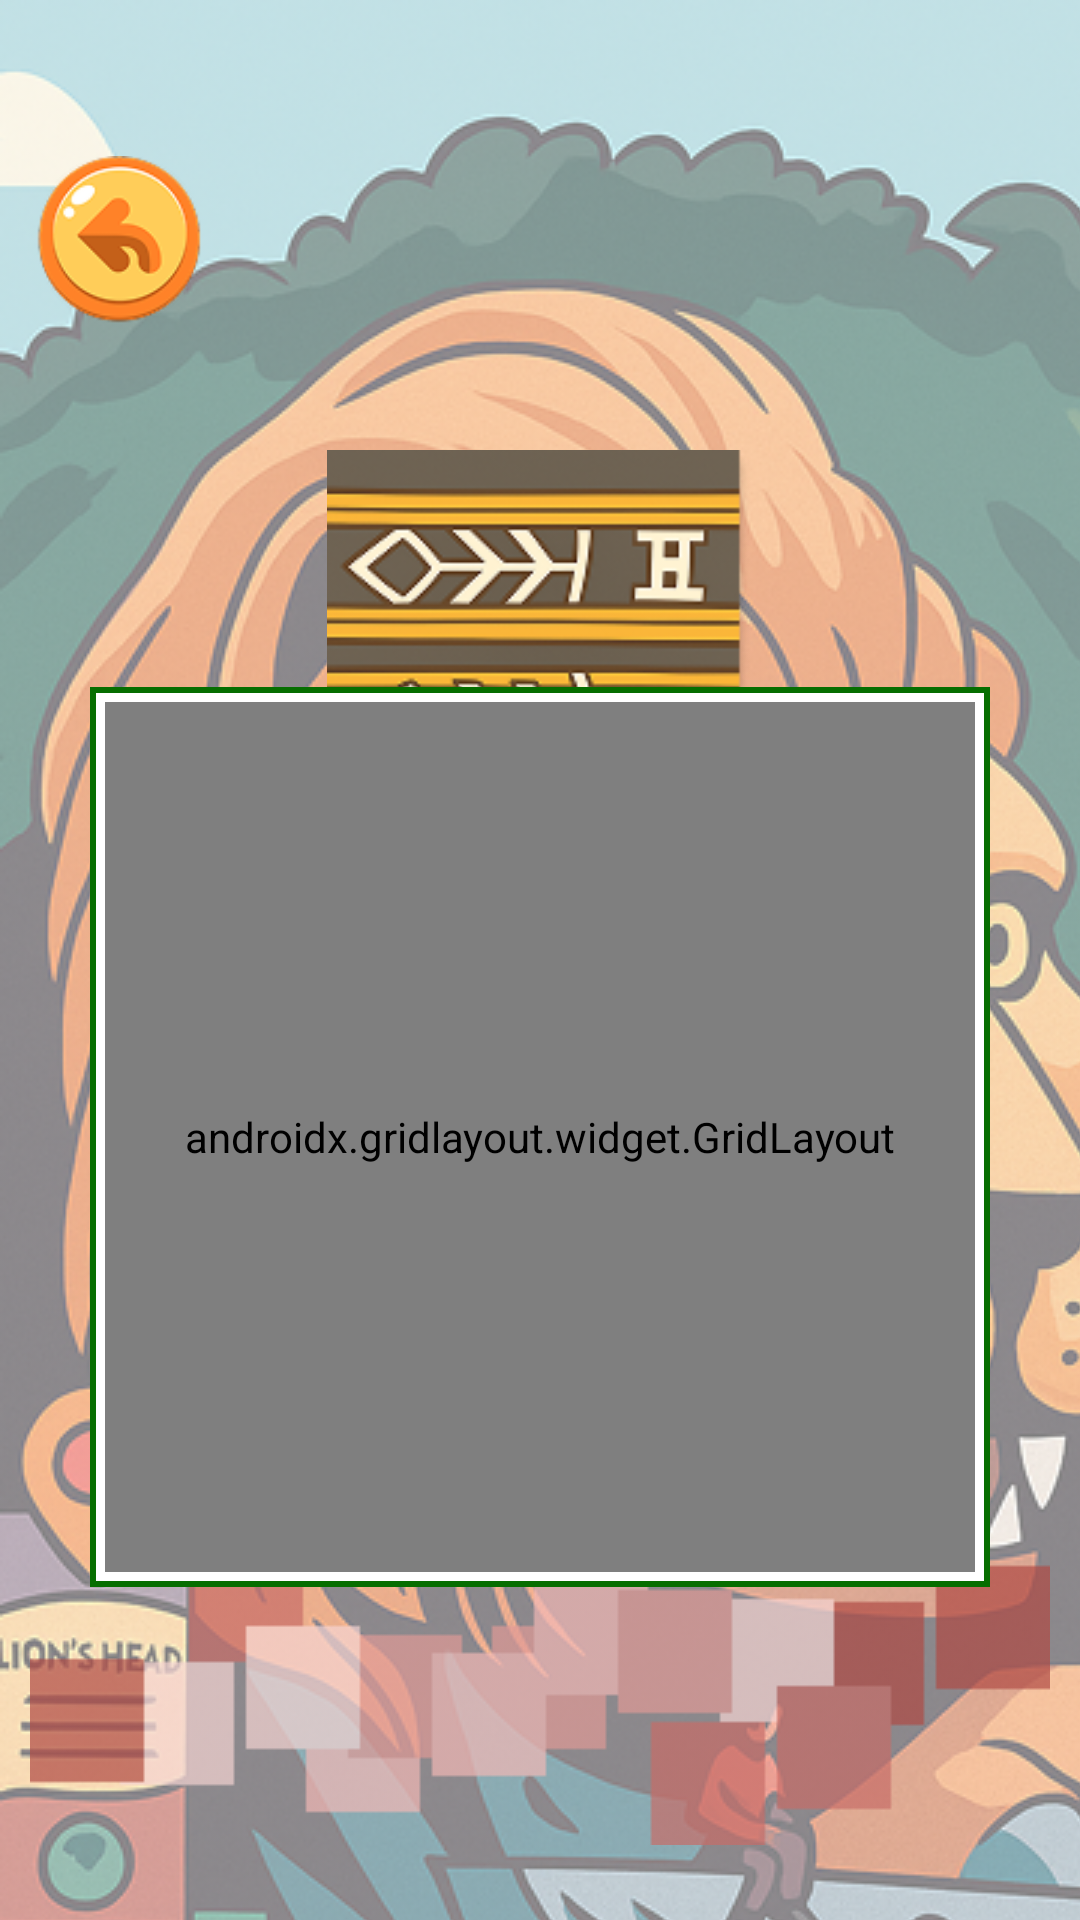

Here is an Android app screen rendered from its layout file. Give the layout XML and the strings, colors and styles it references.
<!-- AndroidManifest.xml: application theme Theme.GROUP4UI -->
<!-- res/layout/weaving7.xml -->
<?xml version="1.0" encoding="utf-8"?>
<androidx.constraintlayout.widget.ConstraintLayout xmlns:android="http://schemas.android.com/apk/res/android"
    xmlns:app="http://schemas.android.com/apk/res-auto"
    xmlns:tools="http://schemas.android.com/tools"
    android:layout_width="match_parent"
    android:layout_height="match_parent">

    <ImageView
        android:id="@+id/imageView30"
        android:layout_width="412dp"
        android:layout_height="917dp"
        android:alpha="0.5"
        app:layout_constraintBottom_toBottomOf="parent"
        app:layout_constraintEnd_toEndOf="parent"
        app:layout_constraintHorizontal_bias="0.0"
        app:layout_constraintStart_toStartOf="parent"
        app:layout_constraintTop_toTopOf="parent"
        app:layout_constraintVertical_bias="0.0"
        app:srcCompat="@drawable/lion1_2" />

    <ImageButton
        android:id="@+id/backBtn2"
        android:layout_width="wrap_content"
        android:layout_height="wrap_content"
        android:layout_marginTop="40dp"
        android:background="@android:color/transparent"
        android:scaleX="0.7"
        android:scaleY="0.7"
        app:layout_constraintStart_toStartOf="parent"
        app:layout_constraintTop_toTopOf="parent"
        app:srcCompat="@drawable/untitled_design__9__1" />

    <ImageView
        android:id="@+id/imageView35"
        android:layout_width="145dp"
        android:layout_height="145dp"
        android:layout_marginTop="150dp"
        app:layout_constraintEnd_toEndOf="parent"
        app:layout_constraintHorizontal_bias="0.498"
        app:layout_constraintStart_toStartOf="parent"
        app:layout_constraintTop_toTopOf="@+id/imageView30"
        app:srcCompat="@drawable/frame_20" />

    <ImageView
        android:id="@+id/imageView37"
        android:layout_width="wrap_content"
        android:layout_height="wrap_content"
        android:layout_marginBottom="25dp"
        android:alpha="0.7"
        app:layout_constraintBottom_toBottomOf="parent"
        app:layout_constraintEnd_toEndOf="parent"
        app:layout_constraintHorizontal_bias="0.492"
        app:layout_constraintStart_toStartOf="parent"
        app:srcCompat="@drawable/weaver" />

    <FrameLayout
        android:layout_width="300dp"
        android:layout_height="300dp"
        android:layout_marginBottom="50dp"
        android:background="@drawable/puzzle_bg"
        android:padding="5dp"
        app:layout_constraintBottom_toTopOf="@+id/imageView37"
        app:layout_constraintEnd_toEndOf="parent"
        app:layout_constraintStart_toStartOf="@+id/imageView30"
        app:layout_constraintTop_toBottomOf="@+id/imageView35">

        <androidx.gridlayout.widget.GridLayout
            android:layout_width="match_parent"
            android:layout_height="match_parent"
            android:layout_gravity="center"
            app:columnCount="3"
            app:rowCount="3"
            app:useDefaultMargins="true">

            <ImageButton
                android:id="@+id/tis1"
                android:layout_width="96dp"
                android:layout_height="96dp"
                android:layout_margin="1dp"
                android:background="@android:color/transparent"
                android:scaleType="fitCenter"/>

            <ImageButton
                android:id="@+id/tis2"
                android:layout_width="96dp"
                android:layout_height="96dp"
                android:layout_margin="1dp"
                android:background="@android:color/transparent"
                android:scaleType="fitCenter"
                app:srcCompat="@drawable/t4" />

            <ImageButton
                android:id="@+id/tis3"
                android:layout_width="96dp"
                android:layout_height="96dp"
                android:layout_margin="1dp"
                android:background="@android:color/transparent"
                android:scaleType="fitCenter"
                app:srcCompat="@drawable/t7" />

            <ImageButton
                android:id="@+id/tis4"
                android:layout_width="96dp"
                android:layout_height="96dp"
                android:layout_margin="1dp"
                android:background="@android:color/transparent"
                android:scaleType="fitCenter"
                app:srcCompat="@drawable/t2" />

            <ImageButton
                android:id="@+id/tis5"
                android:layout_width="96dp"
                android:layout_height="96dp"
                android:layout_margin="1dp"
                android:background="@android:color/transparent"
                android:scaleType="fitCenter"
                app:srcCompat="@drawable/t5" />

            <ImageButton
                android:id="@+id/tis6"
                android:layout_width="96dp"
                android:layout_height="96dp"
                android:layout_margin="1dp"
                android:background="@android:color/transparent"
                android:scaleType="fitCenter"
                app:srcCompat="@drawable/t8" />

            <ImageButton
                android:id="@+id/tis7"
                android:layout_width="96dp"
                android:layout_height="96dp"
                android:layout_margin="1dp"
                android:background="@android:color/transparent"
                android:scaleType="fitCenter"
                app:srcCompat="@drawable/t3" />

            <ImageButton
                android:id="@+id/tis8"
                android:layout_width="96dp"
                android:layout_height="96dp"
                android:layout_margin="1dp"
                android:background="@android:color/transparent"
                android:scaleType="fitCenter"
                app:srcCompat="@drawable/t6" />

            <ImageButton
                android:id="@+id/tis9"
                android:layout_width="96dp"
                android:layout_height="96dp"
                android:layout_margin="1dp"
                android:background="@android:color/transparent"
                android:scaleType="fitCenter"
                app:srcCompat="@drawable/t9" />
        </androidx.gridlayout.widget.GridLayout>
    </FrameLayout>

</androidx.constraintlayout.widget.ConstraintLayout>
<!-- resources referenced by this layout -->
<resources>
  <!-- drawable frame_20: png bitmap (drawable, 35464 bytes) -->
  <!-- drawable lion1_2: png bitmap (drawable, 773707 bytes) -->
  <!-- drawable puzzle_bg (drawable) -->
  <?xml version="1.0" encoding="utf-8"?>
  <selector xmlns:android="http://schemas.android.com/apk/res/android">
      <item>
          <shape android:shape="rectangle">
              <solid android:color="#FFFFFF"/>
              <stroke android:color="#066E00"
                  android:width="2dp"/>
          </shape>
      </item>
  </selector>
  <!-- drawable t2: png bitmap (drawable, 28531 bytes) -->
  <!-- drawable t3: png bitmap (drawable, 20893 bytes) -->
  <!-- drawable t4: png bitmap (drawable, 21591 bytes) -->
  <!-- drawable t5: png bitmap (drawable, 28997 bytes) -->
  <!-- drawable t6: png bitmap (drawable, 21063 bytes) -->
  <!-- drawable t7: png bitmap (drawable, 21058 bytes) -->
  <!-- drawable t8: png bitmap (drawable, 25500 bytes) -->
  <!-- drawable t9: png bitmap (drawable, 21054 bytes) -->
  <!-- drawable untitled_design__9__1: png bitmap (drawable, 7771 bytes) -->
  <!-- drawable weaver: png bitmap (drawable, 813 bytes) -->
  <style name="Theme.GROUP4UI" parent="Base.Theme.GROUP4UI" />
  <style name="Base.Theme.GROUP4UI" parent="Theme.AppCompat.Light.NoActionBar">
          
          
      </style>
</resources>
